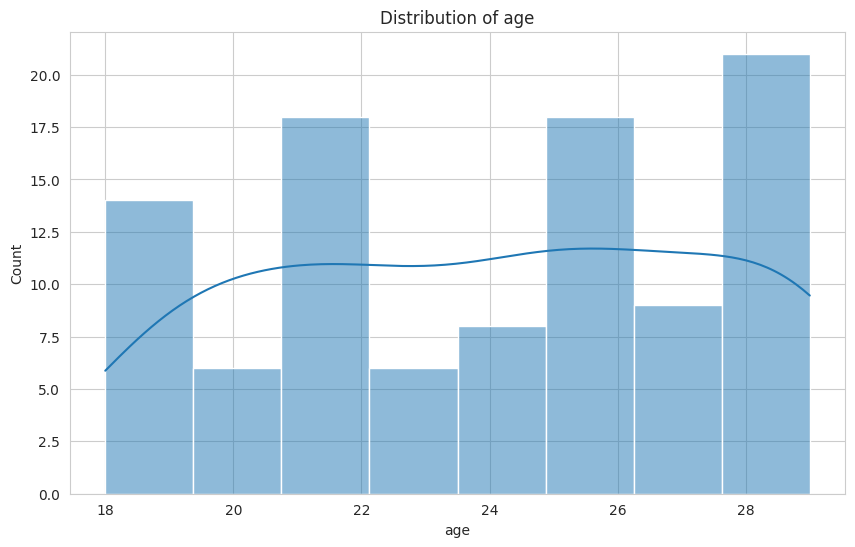
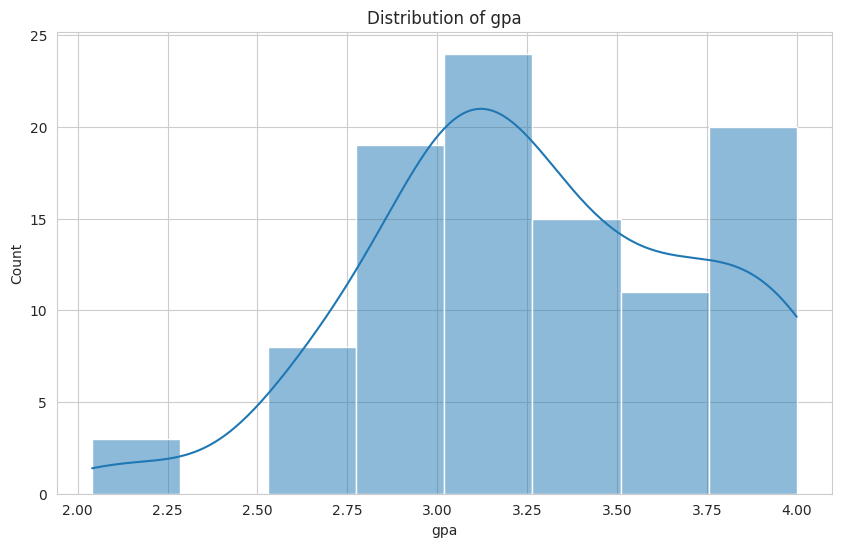
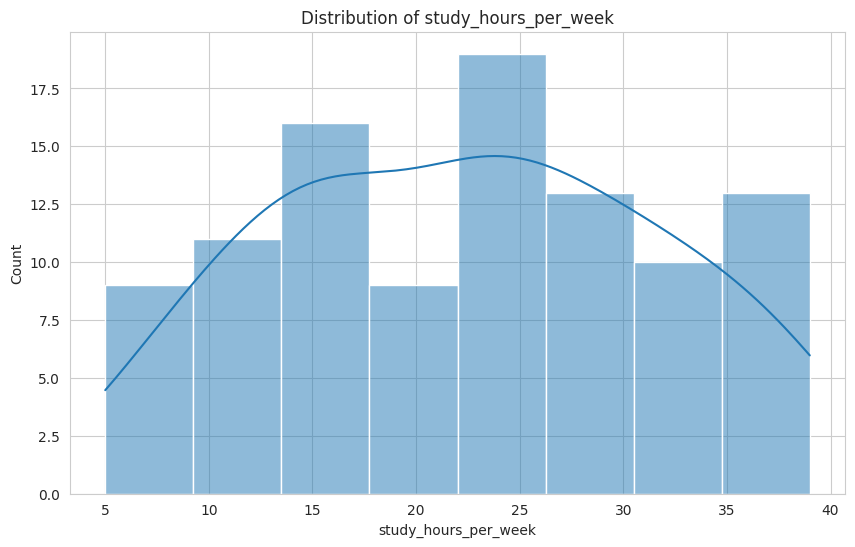
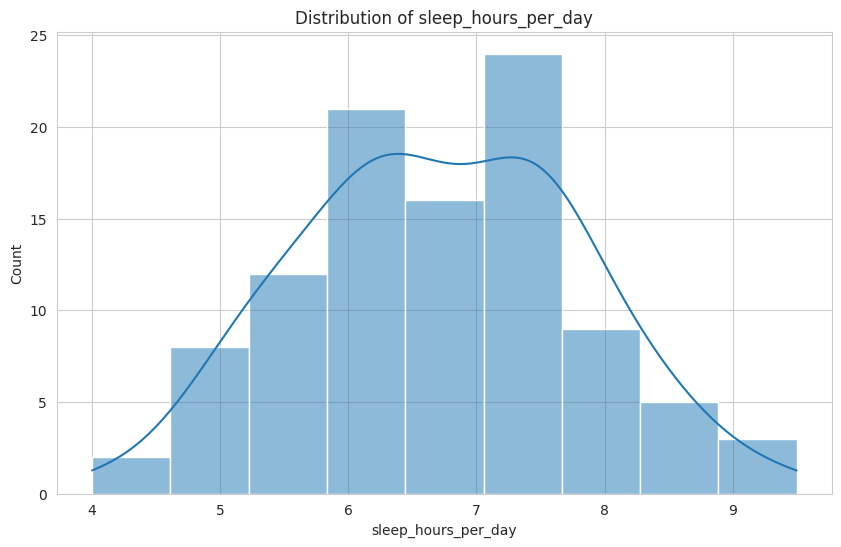
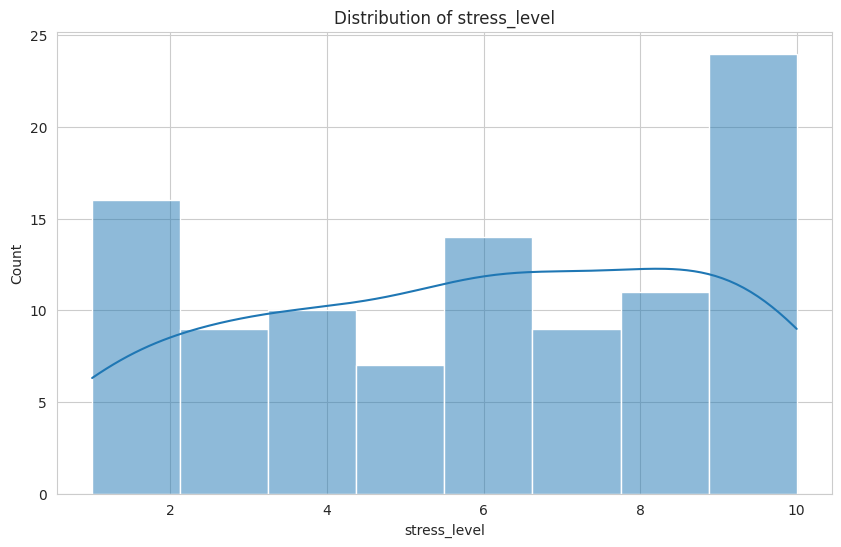
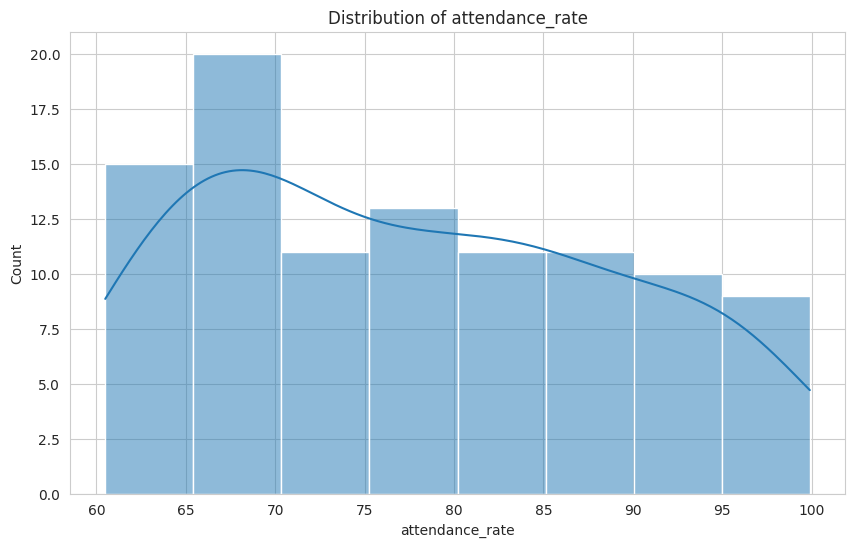
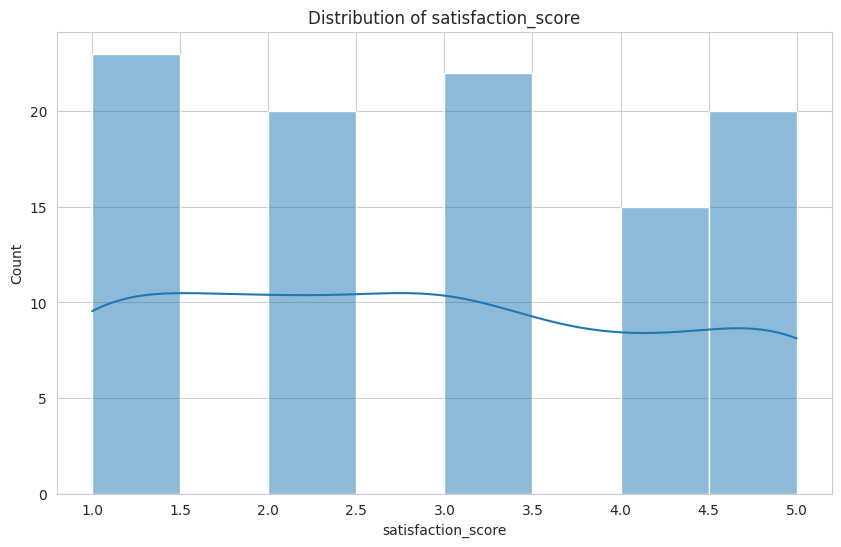
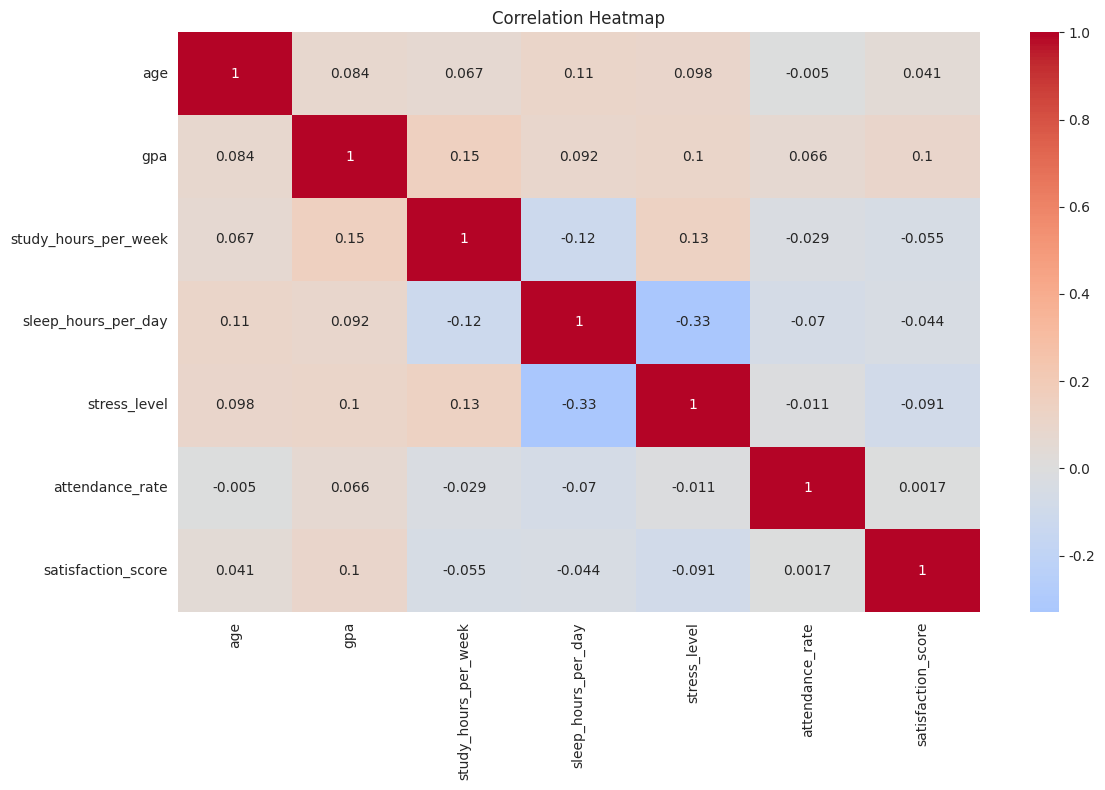
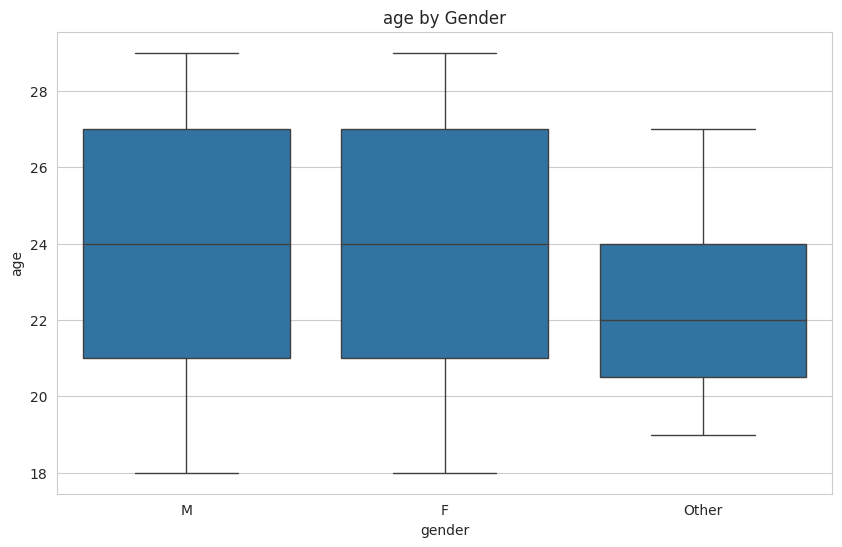
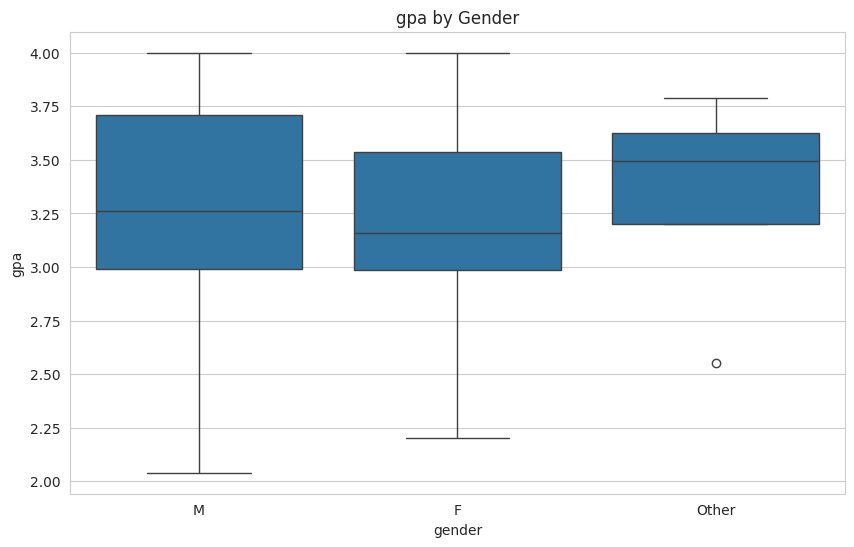
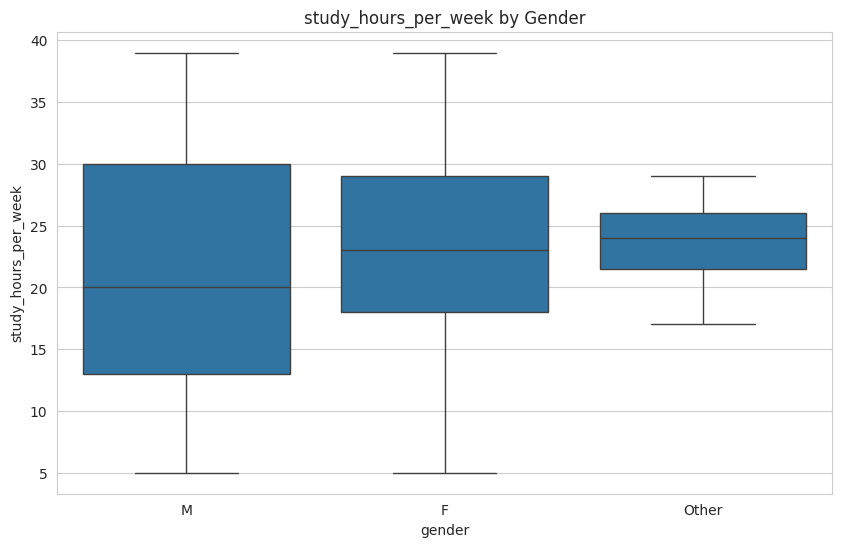
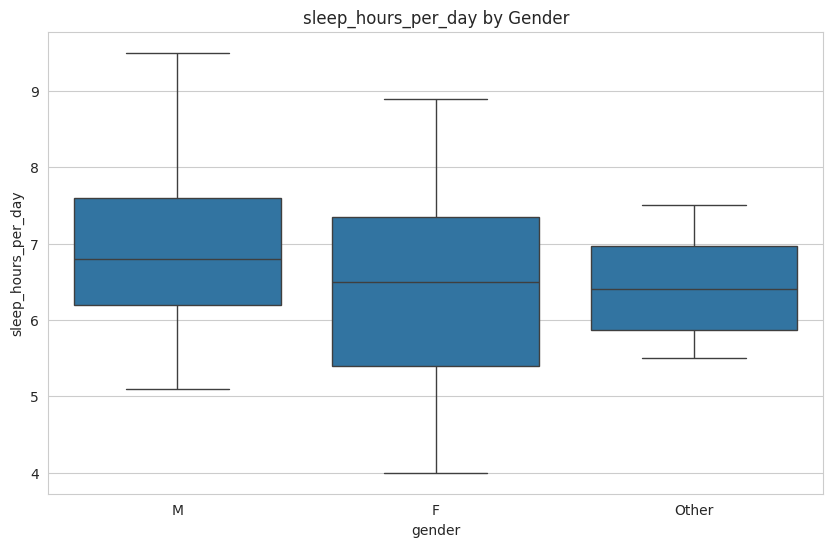
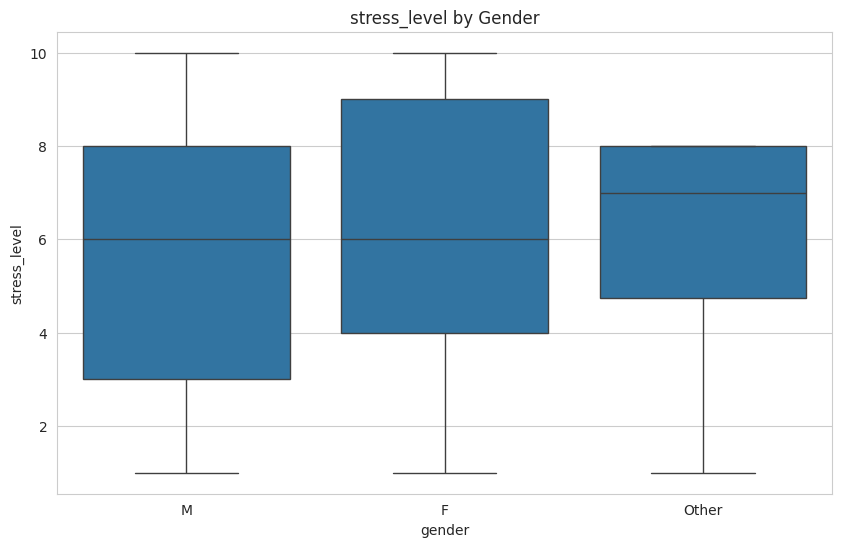
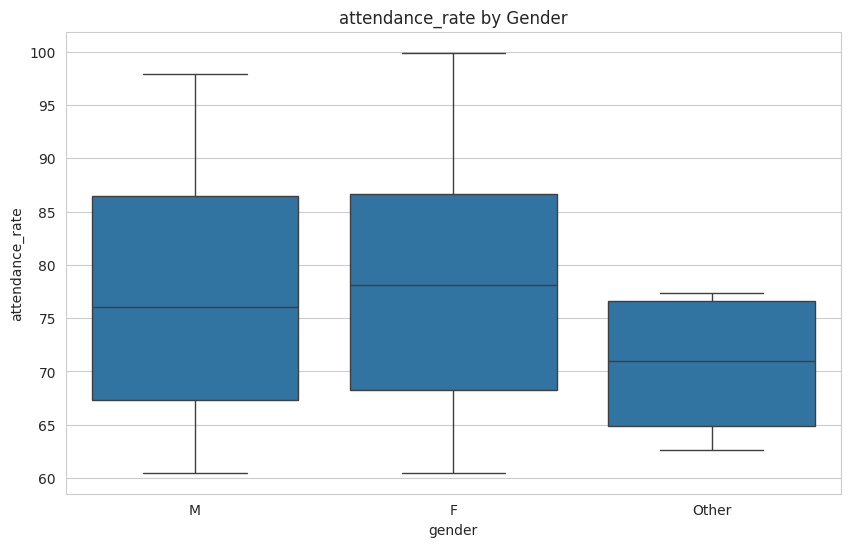
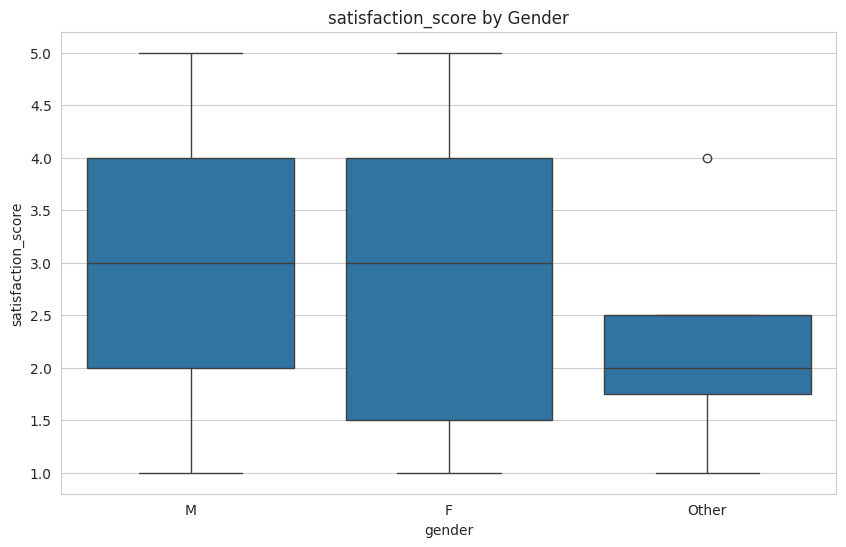
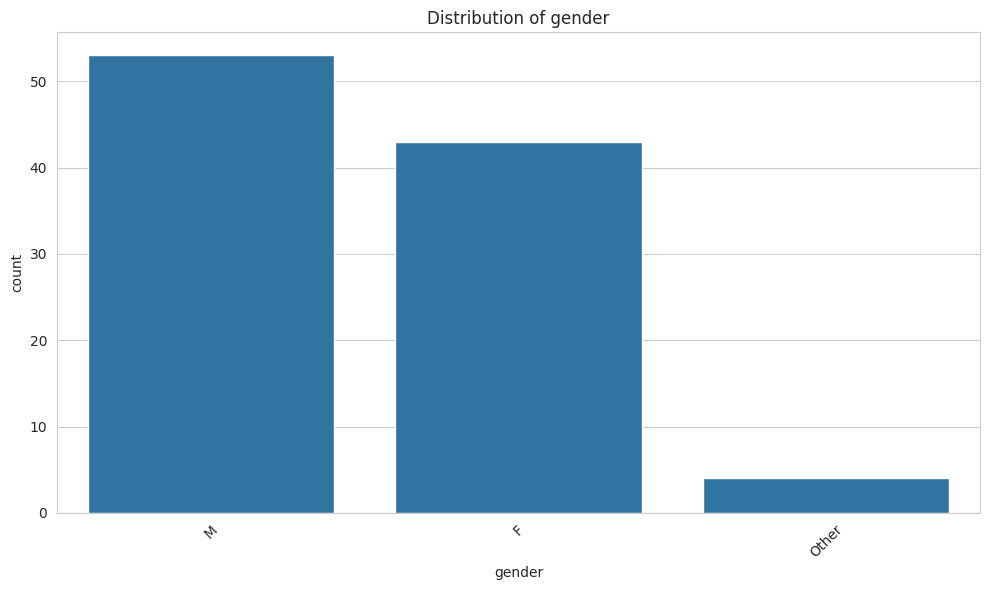

Python code for these plots, in order:
# Import required libraries
import pandas as pd
import numpy as np
import seaborn as sns
import matplotlib.pyplot as plt

# Set random seed for reproducibility
np.random.seed(42)

# Generate synthetic data
n_students = 100

# Create student data
data = {
    'student_id': range(1001, 1001 + n_students),
    'age': np.random.randint(18, 30, n_students),
    'gender': np.random.choice(['M', 'F', 'Other'], n_students, p=[0.48, 0.48, 0.04]),
    'major': np.random.choice(['Computer Science', 'Engineering', 'Business', 'Biology', 'Psychology'], n_students),
    'gpa': np.round(np.random.normal(3.2, 0.5, n_students).clip(0, 4.0), 2),
    'study_hours_per_week': np.random.randint(5, 40, n_students),
    'sleep_hours_per_day': np.round(np.random.normal(7, 1, n_students).clip(4, 10), 1),
    'stress_level': np.random.randint(1, 11, n_students),  # Scale 1-10
    'extracurricular_activities': np.random.randint(0, 5, n_students),
    'commute_time_minutes': np.random.randint(10, 90, n_students)
}

# Create attendance data (percentage)
data['attendance_rate'] = np.round(np.random.uniform(60, 100, n_students), 1)

# Create satisfaction score
data['satisfaction_score'] = np.random.randint(1, 6, n_students)  # Scale 1-5

# Convert to DataFrame
df = pd.DataFrame(data)

# Add some correlations
df.loc[df['study_hours_per_week'] > 25, 'gpa'] += 0.3
df['gpa'] = df['gpa'].clip(0, 4.0)
df.loc[df['stress_level'] > 7, 'sleep_hours_per_day'] -= 1
df['sleep_hours_per_day'] = df['sleep_hours_per_day'].clip(4, 10)

# Save to CSV
df.to_csv('student_data.csv', index=False)

# Basic EDA
print("\nDataset Info:")
print(df.info())
print("\nNumerical Variables Summary:")
print(df.describe())

# Create visualizations
# Set the style for all plots
sns.set_style("whitegrid")

# 1. Distribution plots for numerical variables
numerical_cols = ['age', 'gpa', 'study_hours_per_week', 'sleep_hours_per_day', 
                 'stress_level', 'attendance_rate', 'satisfaction_score']

for col in numerical_cols:
    plt.figure(figsize=(10, 6))
    sns.histplot(data=df, x=col, kde=True)
    plt.title(f'Distribution of {col}')
    plt.savefig(f'dist_{col}.png')
    plt.close()

# 2. Correlation heatmap
plt.figure(figsize=(12, 8))
sns.heatmap(df[numerical_cols].corr(), annot=True, cmap='coolwarm', center=0)
plt.title('Correlation Heatmap')
plt.tight_layout()
plt.savefig('correlation_heatmap.png')
plt.close()

# 3. Box plots for numerical variables by gender
for col in numerical_cols:
    plt.figure(figsize=(10, 6))
    sns.boxplot(data=df, x='gender', y=col)
    plt.title(f'{col} by Gender')
    plt.savefig(f'boxplot_{col}_by_gender.png')
    plt.close()

# 4. Count plots for categorical variables
categorical_cols = ['gender', 'major']
for col in categorical_cols:
    plt.figure(figsize=(10, 6))
    sns.countplot(data=df, x=col)
    plt.xticks(rotation=45)
    plt.title(f'Distribution of {col}')
    plt.tight_layout()
    plt.savefig(f'count_{col}.png')
    plt.close()

# 5. Scatter plot: GPA vs Study Hours
plt.figure(figsize=(10, 6))
sns.scatterplot(data=df, x='study_hours_per_week', y='gpa', hue='gender')
plt.title('GPA vs Study Hours per Week')
plt.savefig('scatter_gpa_study_hours.png')
plt.close()

print("\nEDA completed! Visualizations have been saved as PNG files.")
